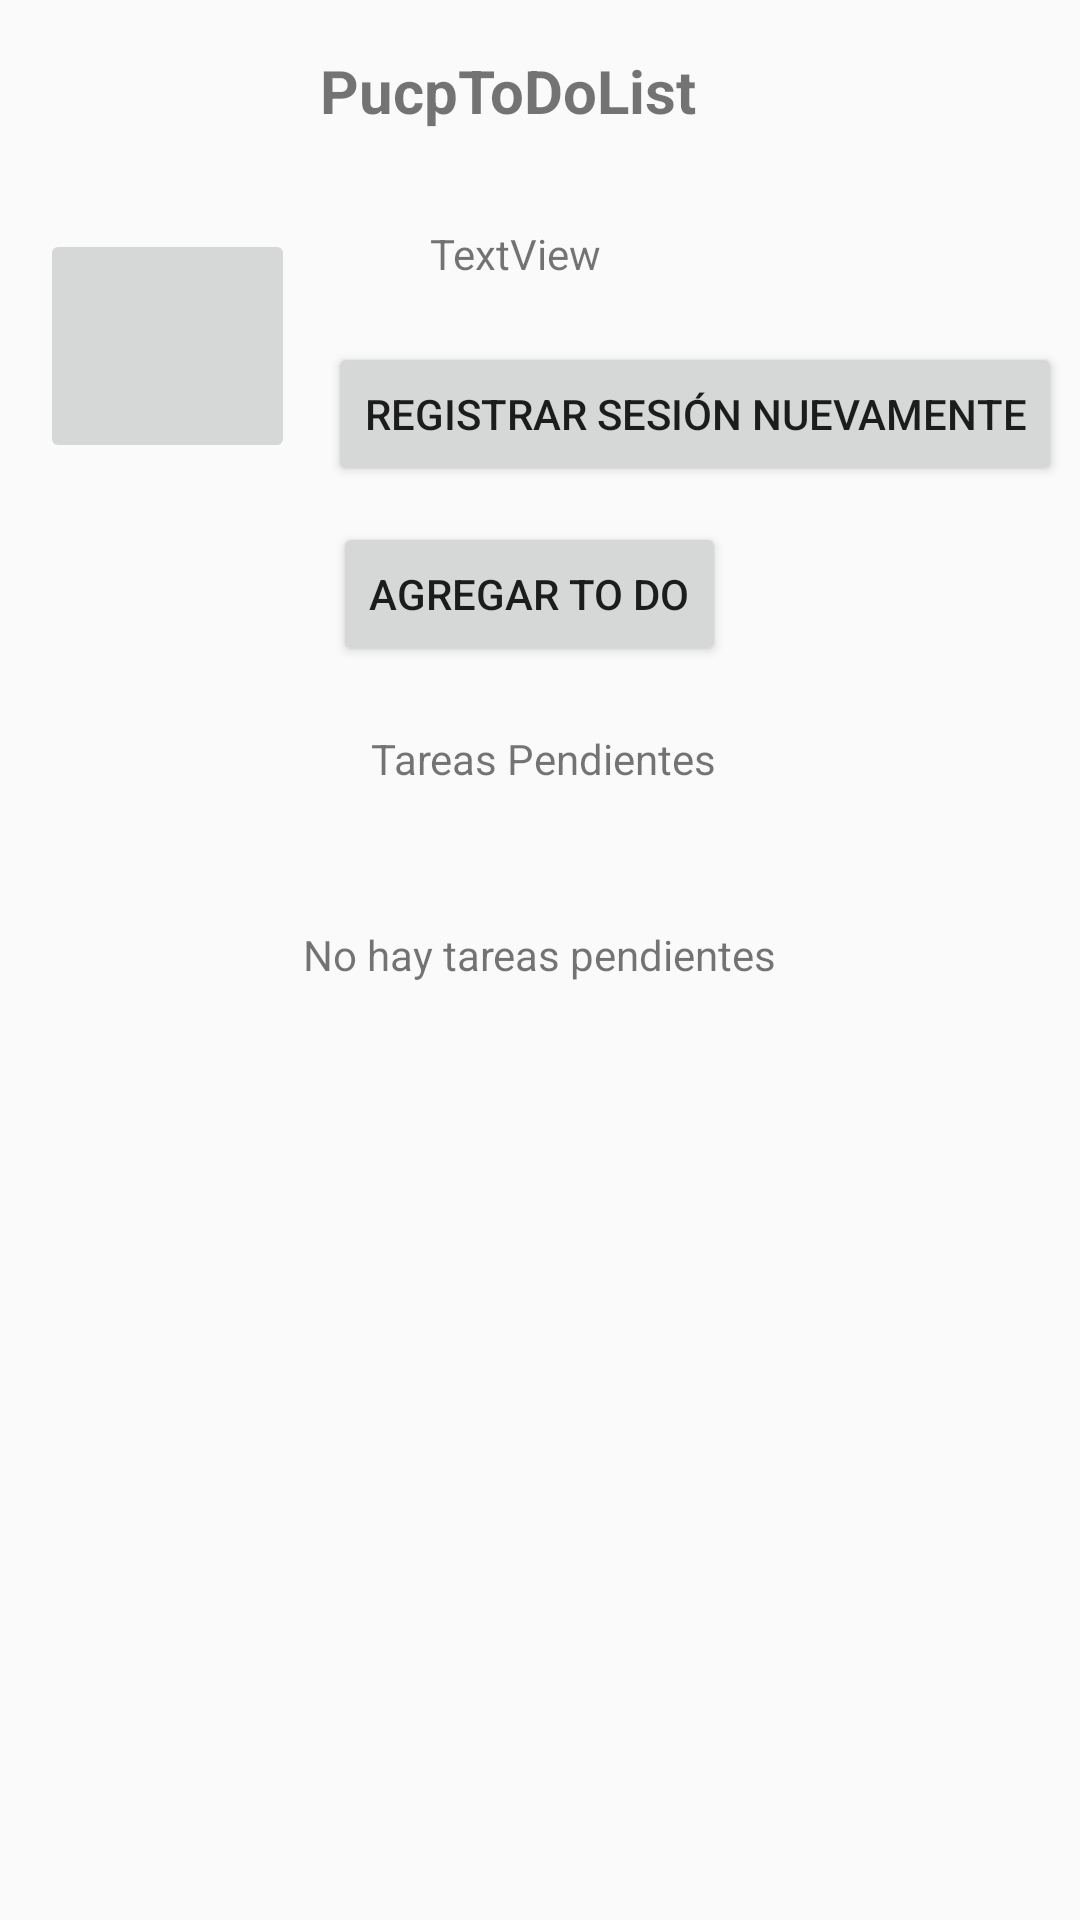

Produce the Android XML layout that renders to this screen, including the resource entries it uses.
<!-- AndroidManifest.xml: application theme AppTheme -->
<!-- res/layout/activity_tareas_pendientes.xml -->
<?xml version="1.0" encoding="utf-8"?>
<androidx.constraintlayout.widget.ConstraintLayout xmlns:android="http://schemas.android.com/apk/res/android"
    xmlns:app="http://schemas.android.com/apk/res-auto"
    xmlns:tools="http://schemas.android.com/tools"
    android:layout_width="match_parent"
    android:layout_height="match_parent"
    tools:context=".tareas_pendientes">

    <TextView
        android:id="@+id/nombreDeVista2"
        android:layout_width="134dp"
        android:layout_height="44dp"
        android:text="PucpToDoList"
        android:textSize="20sp"
        android:textStyle="bold"
        app:layout_constraintBottom_toBottomOf="parent"
        app:layout_constraintEnd_toEndOf="parent"
        app:layout_constraintHorizontal_bias="0.472"
        app:layout_constraintStart_toStartOf="parent"
        app:layout_constraintTop_toTopOf="parent"
        app:layout_constraintVertical_bias="0.028" />

    <ImageButton
        android:id="@+id/imageButton2"
        android:layout_width="85dp"
        android:layout_height="78dp"
        android:scaleType="fitXY"
        app:layout_constraintBottom_toBottomOf="@+id/volverFormularioButton"
        app:layout_constraintEnd_toEndOf="parent"
        app:layout_constraintHorizontal_bias="0.049"
        app:layout_constraintStart_toStartOf="parent"
        app:layout_constraintTop_toTopOf="@+id/textViewBienvenido"
        app:layout_constraintVertical_bias="0.161"
        tools:srcCompat="@tools:sample/avatars" />

    <TextView
        android:id="@+id/textView3"
        android:layout_width="wrap_content"
        android:layout_height="wrap_content"
        android:layout_marginBottom="308dp"
        android:text="Tareas Pendientes"
        app:layout_constraintBottom_toBottomOf="parent"
        app:layout_constraintEnd_toEndOf="parent"
        app:layout_constraintHorizontal_bias="0.505"
        app:layout_constraintStart_toStartOf="parent"
        app:layout_constraintTop_toBottomOf="@+id/aregarTareaButton"
        app:layout_constraintVertical_bias="0.235" />

    <Button
        android:id="@+id/volverFormularioButton"
        android:layout_width="wrap_content"
        android:layout_height="wrap_content"
        android:layout_marginTop="20dp"
        android:layout_marginEnd="36dp"
        android:text="Registrar Sesión Nuevamente"
        app:layout_constraintEnd_toEndOf="@+id/textViewBienvenido"
        app:layout_constraintHorizontal_bias="0.153"
        app:layout_constraintStart_toStartOf="@+id/textViewBienvenido"
        app:layout_constraintTop_toBottomOf="@+id/textViewBienvenido" />

    <Button
        android:id="@+id/aregarTareaButton"
        android:layout_width="wrap_content"
        android:layout_height="wrap_content"
        android:layout_marginTop="12dp"
        android:layout_marginEnd="112dp"
        android:layout_marginBottom="360dp"
        android:text="Agregar To Do"
        app:layout_constraintBottom_toBottomOf="parent"
        app:layout_constraintEnd_toEndOf="@+id/volverFormularioButton"
        app:layout_constraintHorizontal_bias="1.0"
        app:layout_constraintStart_toStartOf="@+id/volverFormularioButton"
        app:layout_constraintTop_toBottomOf="@+id/volverFormularioButton"
        app:layout_constraintVertical_bias="0.0" />

    <TextView
        android:id="@+id/textViewBienvenido"
        android:layout_width="wrap_content"
        android:layout_height="wrap_content"
        android:layout_marginBottom="500dp"
        android:text="TextView"
        app:layout_constraintBottom_toBottomOf="parent"
        app:layout_constraintEnd_toEndOf="parent"
        app:layout_constraintHorizontal_bias="0.473"
        app:layout_constraintStart_toStartOf="parent"
        app:layout_constraintTop_toBottomOf="@+id/nombreDeVista2"
        app:layout_constraintVertical_bias="0.24" />

    <TextView
        android:id="@+id/textView4"
        android:layout_width="wrap_content"
        android:layout_height="wrap_content"
        android:layout_marginTop="20dp"
        android:text="No hay tareas pendientes"
        app:layout_constraintBottom_toTopOf="@+id/linearLayoutCheck"
        app:layout_constraintEnd_toEndOf="@+id/textView3"
        app:layout_constraintHorizontal_bias="0.534"
        app:layout_constraintStart_toStartOf="@+id/textView3"
        app:layout_constraintTop_toBottomOf="@+id/textView3" />

    <LinearLayout
        android:id="@+id/linearLayoutCheck"
        android:layout_width="409dp"
        android:layout_height="286dp"
        android:orientation="horizontal"
        app:layout_constraintBottom_toBottomOf="parent"
        app:layout_constraintEnd_toEndOf="parent"
        app:layout_constraintStart_toStartOf="parent"></LinearLayout>

</androidx.constraintlayout.widget.ConstraintLayout>
<!-- resources referenced by this layout -->
<resources>
  <style name="AppTheme" parent="Theme.AppCompat.Light.DarkActionBar">
          
          <item name="colorPrimary">@color/colorPrimary</item>
          <item name="colorPrimaryDark">@color/colorPrimaryDark</item>
          <item name="colorAccent">@color/colorAccent</item>
      </style>
  <!-- not gathered from this repository: default colours our renderer supplied (Android Studio template values) -->
  <color name="colorPrimary">#FF6200EE</color>
  <color name="colorPrimaryDark">#FF3700B3</color>
  <color name="colorAccent">#FF03DAC5</color>
</resources>
